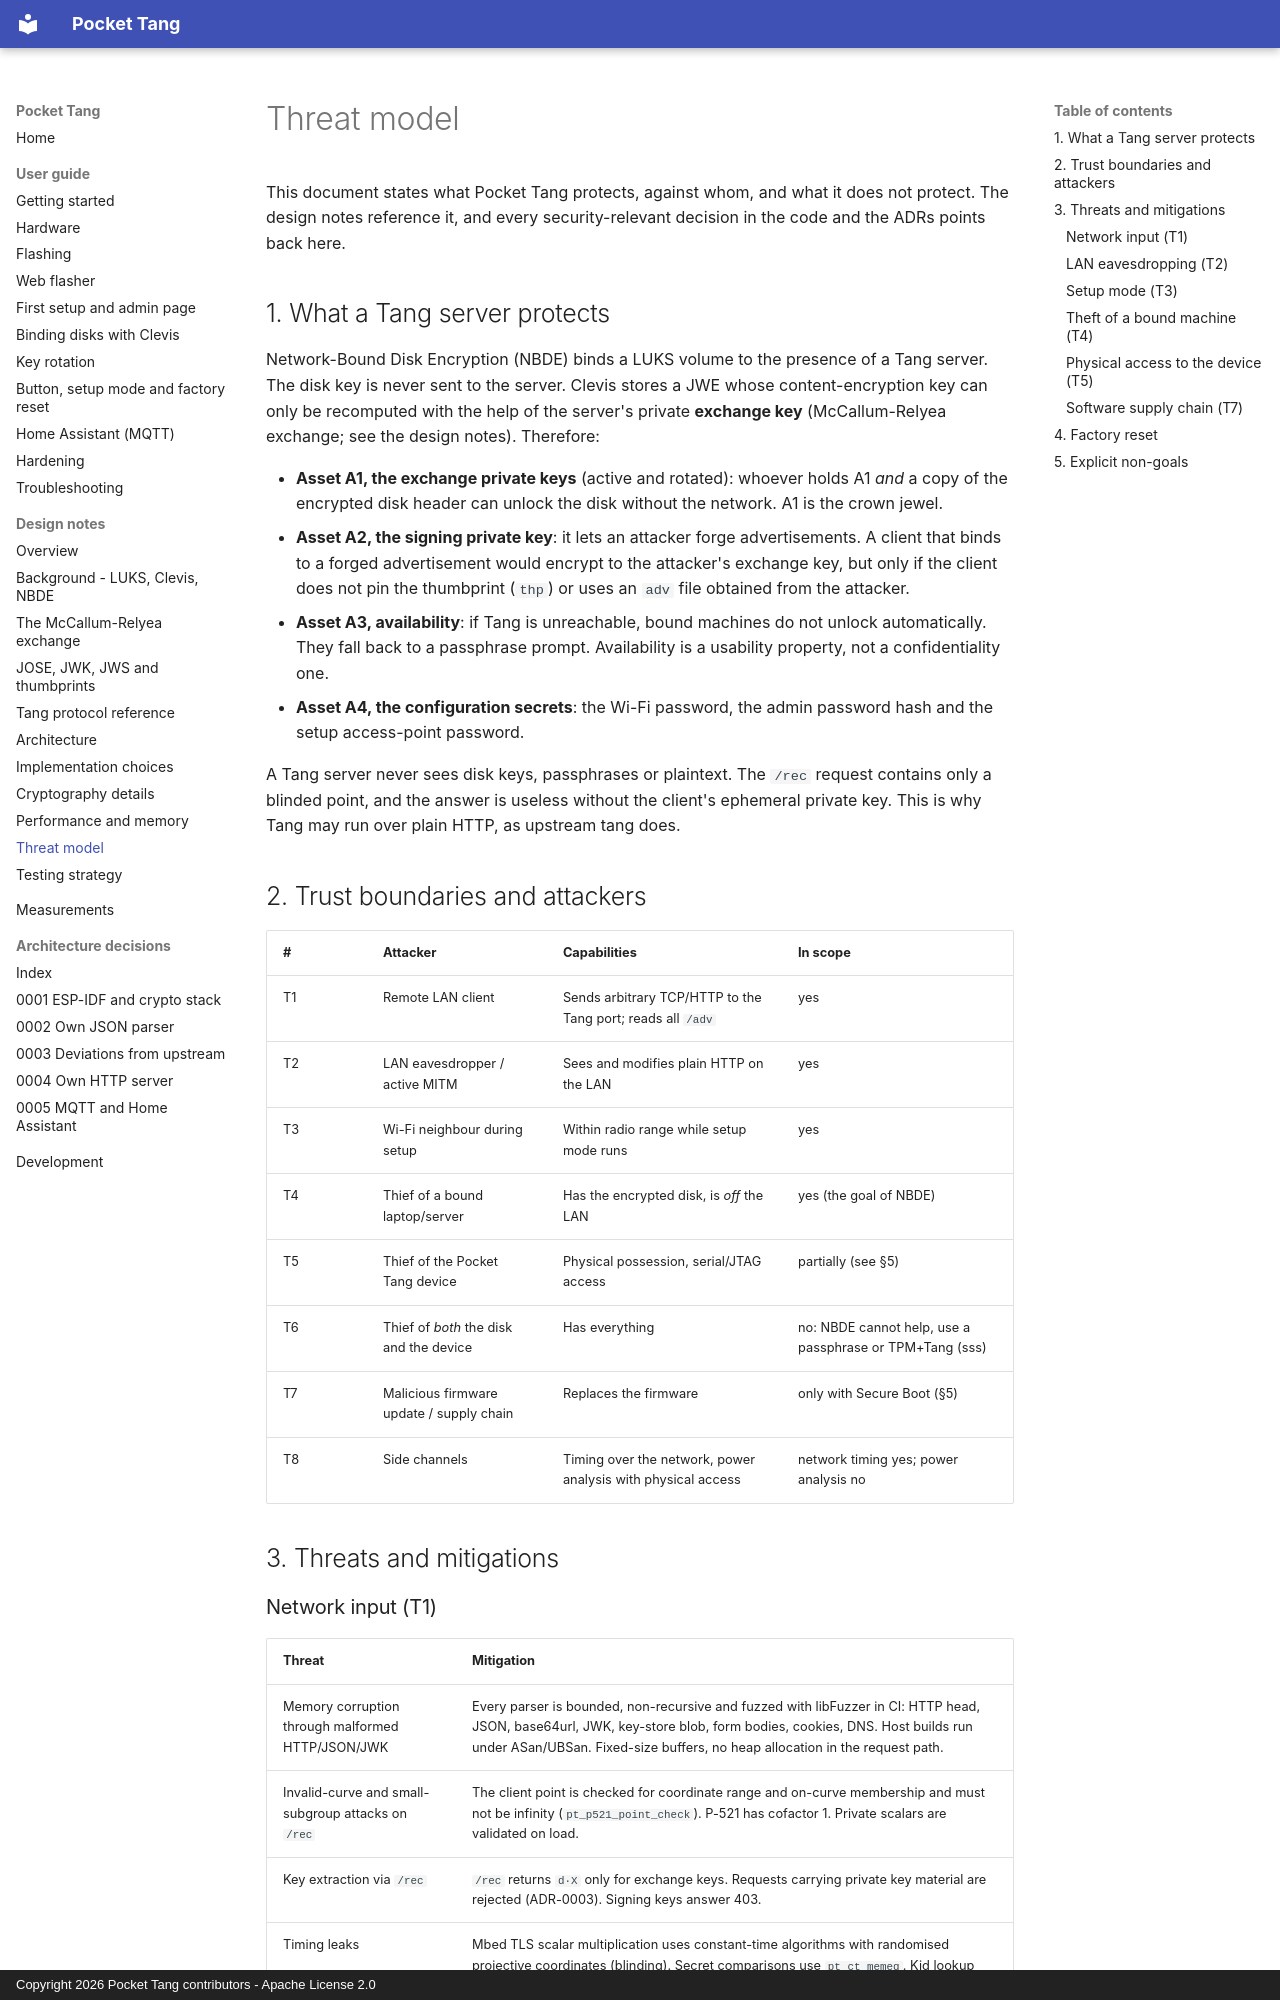

repository: BoniFederico/pocket-tang · page: design/threat-model/index.html · generator: mkdocs · copyright: Copyright 2026 Pocket Tang contributors - Apache License 2.0

# Threat model

This document states what Pocket Tang protects, against whom, and what it does not protect. The
design notes reference it, and every security-relevant decision in the code and the ADRs points
back here.

## 1. What a Tang server protects

Network-Bound Disk Encryption (NBDE) binds a LUKS volume to the presence of a Tang server. The disk
key is never sent to the server. Clevis stores a JWE whose content-encryption key can only be
recomputed with the help of the server's private **exchange key** (McCallum-Relyea exchange; see
the design notes). Therefore:

- **Asset A1, the exchange private keys** (active and rotated): whoever holds A1 *and* a copy of
  the encrypted disk header can unlock the disk without the network. A1 is the crown jewel.
- **Asset A2, the signing private key**: it lets an attacker forge advertisements. A client that
  binds to a forged advertisement would encrypt to the attacker's exchange key, but only if the
  client does not pin the thumbprint (`thp`) or uses an `adv` file obtained from the attacker.
- **Asset A3, availability**: if Tang is unreachable, bound machines do not unlock automatically.
  They fall back to a passphrase prompt. Availability is a usability property, not a
  confidentiality one.
- **Asset A4, the configuration secrets**: the Wi-Fi password, the admin password hash and the
  setup access-point password.

A Tang server never sees disk keys, passphrases or plaintext. The `/rec` request contains only a
blinded point, and the answer is useless without the client's ephemeral private key. This is
why Tang may run over plain HTTP, as upstream tang does.

## 2. Trust boundaries and attackers

| # | Attacker | Capabilities | In scope |
|---|----------|--------------|----------|
| T1 | Remote LAN client | Sends arbitrary TCP/HTTP to the Tang port; reads all `/adv` | yes |
| T2 | LAN eavesdropper / active MITM | Sees and modifies plain HTTP on the LAN | yes |
| T3 | Wi-Fi neighbour during setup | Within radio range while setup mode runs | yes |
| T4 | Thief of a bound laptop/server | Has the encrypted disk, is *off* the LAN | yes (the goal of NBDE) |
| T5 | Thief of the Pocket Tang device | Physical possession, serial/JTAG access | partially (see §5) |
| T6 | Thief of *both* the disk and the device | Has everything | no: NBDE cannot help, use a passphrase or TPM+Tang (sss) |
| T7 | Malicious firmware update / supply chain | Replaces the firmware | only with Secure Boot (§5) |
| T8 | Side channels | Timing over the network, power analysis with physical access | network timing yes; power analysis no |

## 3. Threats and mitigations
